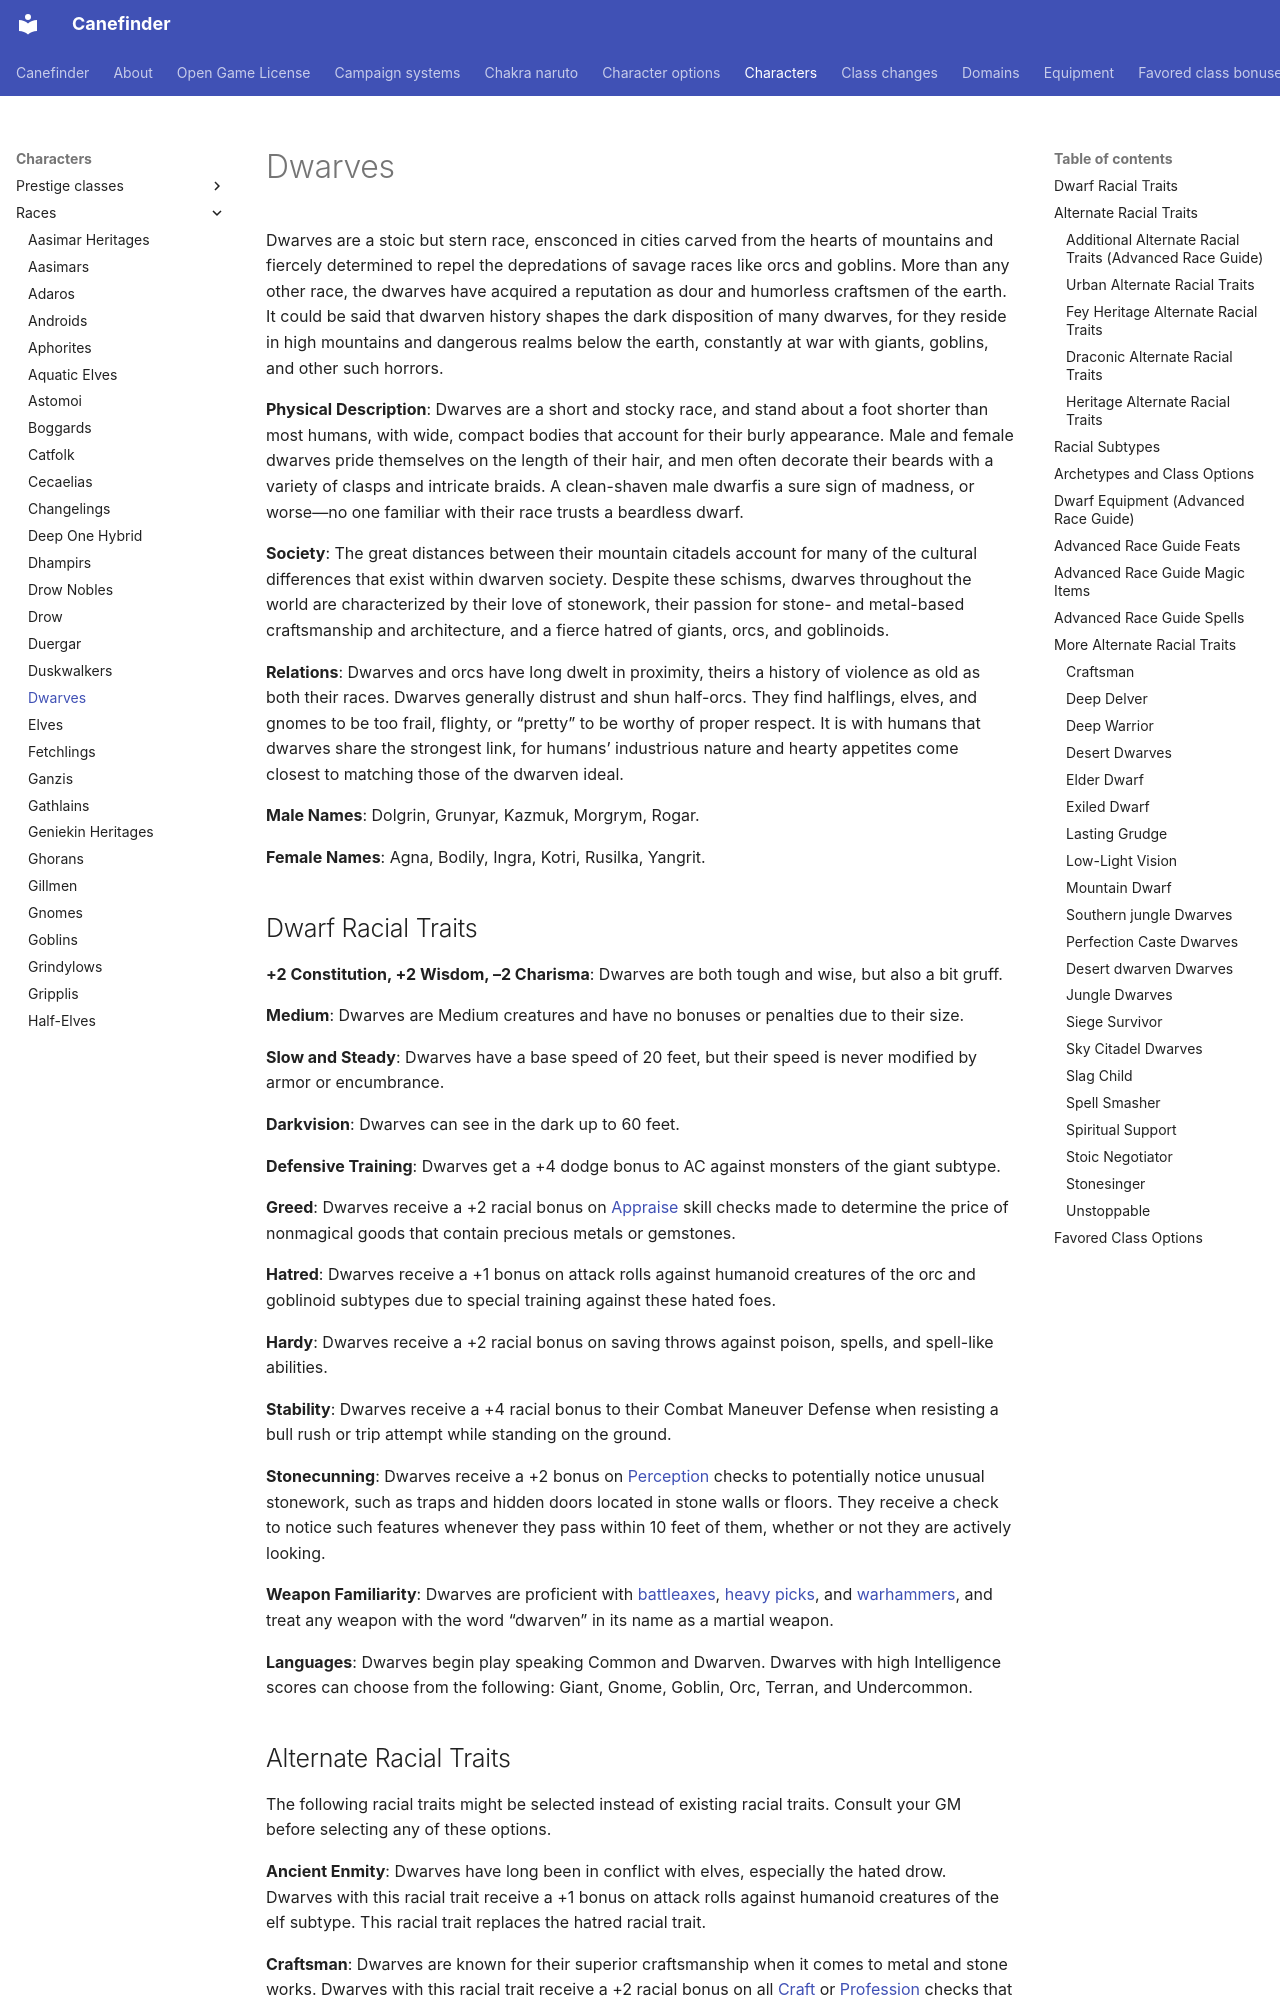

repository: canefinderhouserules/Canefinderhouserules · page: characters/races/dwarves/index.html · generator: mkdocs

# Dwarves

Dwarves are a stoic but stern race, ensconced in cities carved from the hearts of mountains and fiercely determined to repel the depredations of savage races like orcs and goblins. More than any other race, the dwarves have acquired a reputation as dour and humorless craftsmen of the earth. It could be said that dwarven history shapes the dark disposition of many dwarves, for they reside in high mountains and dangerous realms below the earth, constantly at war with giants, goblins, and other such horrors.

**Physical Description**: Dwarves are a short and stocky race, and stand about a foot shorter than most humans, with wide, compact bodies that account for their burly appearance. Male and female dwarves pride themselves on the length of their hair, and men often decorate their beards with a variety of clasps and intricate braids. A clean-shaven male dwarfis a sure sign of madness, or worse—no one familiar with their race trusts a beardless dwarf.

**Society**: The great distances between their mountain citadels account for many of the cultural differences that exist within dwarven society. Despite these schisms, dwarves throughout the world are characterized by their love of stonework, their passion for stone- and metal-based craftsmanship and architecture, and a fierce hatred of giants, orcs, and goblinoids.

**Relations**: Dwarves and orcs have long dwelt in proximity, theirs a history of violence as old as both their races. Dwarves generally distrust and shun half-orcs. They find halflings, elves, and gnomes to be too frail, flighty, or “pretty” to be worthy of proper respect. It is with humans that dwarves share the strongest link, for humans’ industrious nature and hearty appetites come closest to matching those of the dwarven ideal.

**Male Names**: Dolgrin, Grunyar, Kazmuk, Morgrym, Rogar.

**Female Names**: Agna, Bodily, Ingra, Kotri, Rusilka, Yangrit.

## Dwarf Racial Traits

**+2 Constitution, +2 Wisdom, –2 Charisma**: Dwarves are both tough and wise, but also a bit gruff.

**Medium**: Dwarves are Medium creatures and have no bonuses or penalties due to their size.

**Slow and Steady**: Dwarves have a base speed of 20 feet, but their speed is never modified by armor or encumbrance.

**Darkvision**: Dwarves can see in the dark up to 60 feet.

**Defensive Training**: Dwarves get a +4 dodge bonus to AC against monsters of the giant subtype.

**Greed**: Dwarves receive a +2 racial bonus on [Appraise](../../rules/skills/appraise.md) skill checks made to determine the price of nonmagical goods that contain precious metals or gemstones.

**Hatred**: Dwarves receive a +1 bonus on attack rolls against humanoid creatures of the orc and goblinoid subtypes due to special training against these hated foes.

**Hardy**: Dwarves receive a +2 racial bonus on saving throws against poison, spells, and spell-like abilities.

**Stability**: Dwarves receive a +4 racial bonus to their Combat Maneuver Defense when resisting a bull rush or trip attempt while standing on the ground.

**Stonecunning**: Dwarves receive a +2 bonus on [Perception](../../rules/skills/perception.md) checks to potentially notice unusual stonework, such as traps and hidden doors located in stone walls or floors. They receive a check to notice such features whenever they pass within 10 feet of them, whether or not they are actively looking.

**Weapon Familiarity**: Dwarves are proficient with [battleaxes](../../equipment/weapons/battleaxe.md), [heavy picks](../../equipment/weapons/pick-heavy.md), and [warhammers](../../equipment/weapons/warhammer.md), and treat any weapon with the word “dwarven” in its name as a martial weapon.

**Languages**: Dwarves begin play speaking Common and Dwarven. Dwarves with high Intelligence scores can choose from the following: Giant, Gnome, Goblin, Orc, Terran, and Undercommon.
